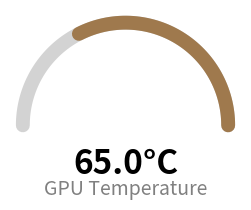

This chart was generated by the following Python code:
"""
Gauge Renderer for P40 Telemetry Gauge.
Generates vector gauges (SVG) for temperature and TDP using matplotlib.
"""

import io
import os
from typing import Optional, Tuple

import matplotlib.pyplot as plt
import numpy as np


def create_gauge(
    value: float,
    min_val: float = 0.0,
    max_val: float = 100.0,
    label: str = "",
    units: str = "",
    width: int = 400,
    height: int = 200,
) -> str:
    """
    Create an SVG gauge as a string.

    Args:
        value: Current value to display.
        min_val: Minimum value of the gauge.
        max_val: Maximum value of the gauge.
        label: Label for the gauge (e.g., "Temperature").
        units: Units to display (e.g., "°C").
        width: Width of the SVG in pixels.
        height: Height of the SVG in pixels.

    Returns:
        SVG string representing the gauge.
    """
    # Clamp value to min/max
    value = max(min_val, min(value, max_val))

    # Create figure and axis
    fig, ax = plt.subplots(figsize=(width / 100, height / 100), subplot_kw=dict(aspect="equal"))
    fig.patch.set_alpha(0.0)  # Transparent background

    # Parameters for the gauge
    theta = np.linspace(0, np.pi, 100)
    radius = 0.8
    center = np.array([0, 0])

    # Background arc (light gray)
    ax.plot(
        radius * np.cos(theta),
        radius * np.sin(theta) + 0.1,
        color="lightgray",
        linewidth=10,
        solid_capstyle="round",
    )

    # Value arc (green to red gradient based on value)
    value_ratio = (value - min_val) / (max_val - min_val)
    value_theta = np.linspace(0, np.pi * value_ratio, int(100 * value_ratio))
    if len(value_theta) > 0:
        # Color interpolation: green (0.3, 0.8, 0.3) to red (0.8, 0.3, 0.3)
        r = 0.3 + 0.5 * value_ratio
        g = 0.8 - 0.5 * value_ratio
        b = 0.3
        ax.plot(
            radius * np.cos(value_theta),
            radius * np.sin(value_theta) + 0.1,
            color=(r, g, b),
            linewidth=10,
            solid_capstyle="round",
        )

    # Center circle
    ax.add_artist(plt.Circle((0, 0.1), 0.15, color="white", zorder=10))

    # Text: value and units
    ax.text(
        0,
        -0.2,
        f"{value:.1f}{units}",
        ha="center",
        va="center",
        fontsize=24,
        fontweight="bold",
        color="black",
    )
    if label:
        ax.text(
            0,
            -0.4,
            label,
            ha="center",
            va="center",
            fontsize=14,
            color="gray",
        )

    # Set limits and remove axes
    ax.set_xlim(-radius - 0.1, radius + 0.1)
    ax.set_ylim(-0.2, radius + 0.2)
    ax.axis("off")

    # Save to SVG string
    buf = io.StringIO()
    fig.savefig(buf, format="svg", bbox_inches="tight", pad_inches=0)
    plt.close(fig)
    return buf.getvalue()


def save_gauge_svg(
    value: float,
    min_val: float = 0.0,
    max_val: float = 100.0,
    label: str = "",
    units: str = "",
    width: int = 400,
    height: int = 200,
    output_path: str = "gauge.svg",
) -> None:
    """
    Create and save an SVG gauge to a file.

    Args:
        value: Current value to display.
        min_val: Minimum value of the gauge.
        max_val: Maximum value of the gauge.
        label: Label for the gauge.
        units: Units to display.
        width: Width of the SVG in pixels.
        height: Height of the SVG in pixels.
        output_path: Path to save the SVG file (relative or absolute).
    """
    svg_content = create_gauge(value, min_val, max_val, label, units, width, height)
    # Ensure directory exists
    os.makedirs(os.path.dirname(os.path.abspath(output_path)), exist_ok=True)
    with open(output_path, "w", encoding="utf-8") as f:
        f.write(svg_content)


if __name__ == "__main__":
    # Example usage: create a temperature gauge and save to assets/example_gauge.svg
    # Temperature range: 0°C to 100°C
    example_value = 65.0  # Example temperature
    save_gauge_svg(
        value=example_value,
        min_val=0.0,
        max_val=100.0,
        label="GPU Temperature",
        units="°C",
        width=400,
        height=200,
        output_path="assets/example_gauge.svg",
    )
    print("Example gauge saved to assets/example_gauge.svg")
